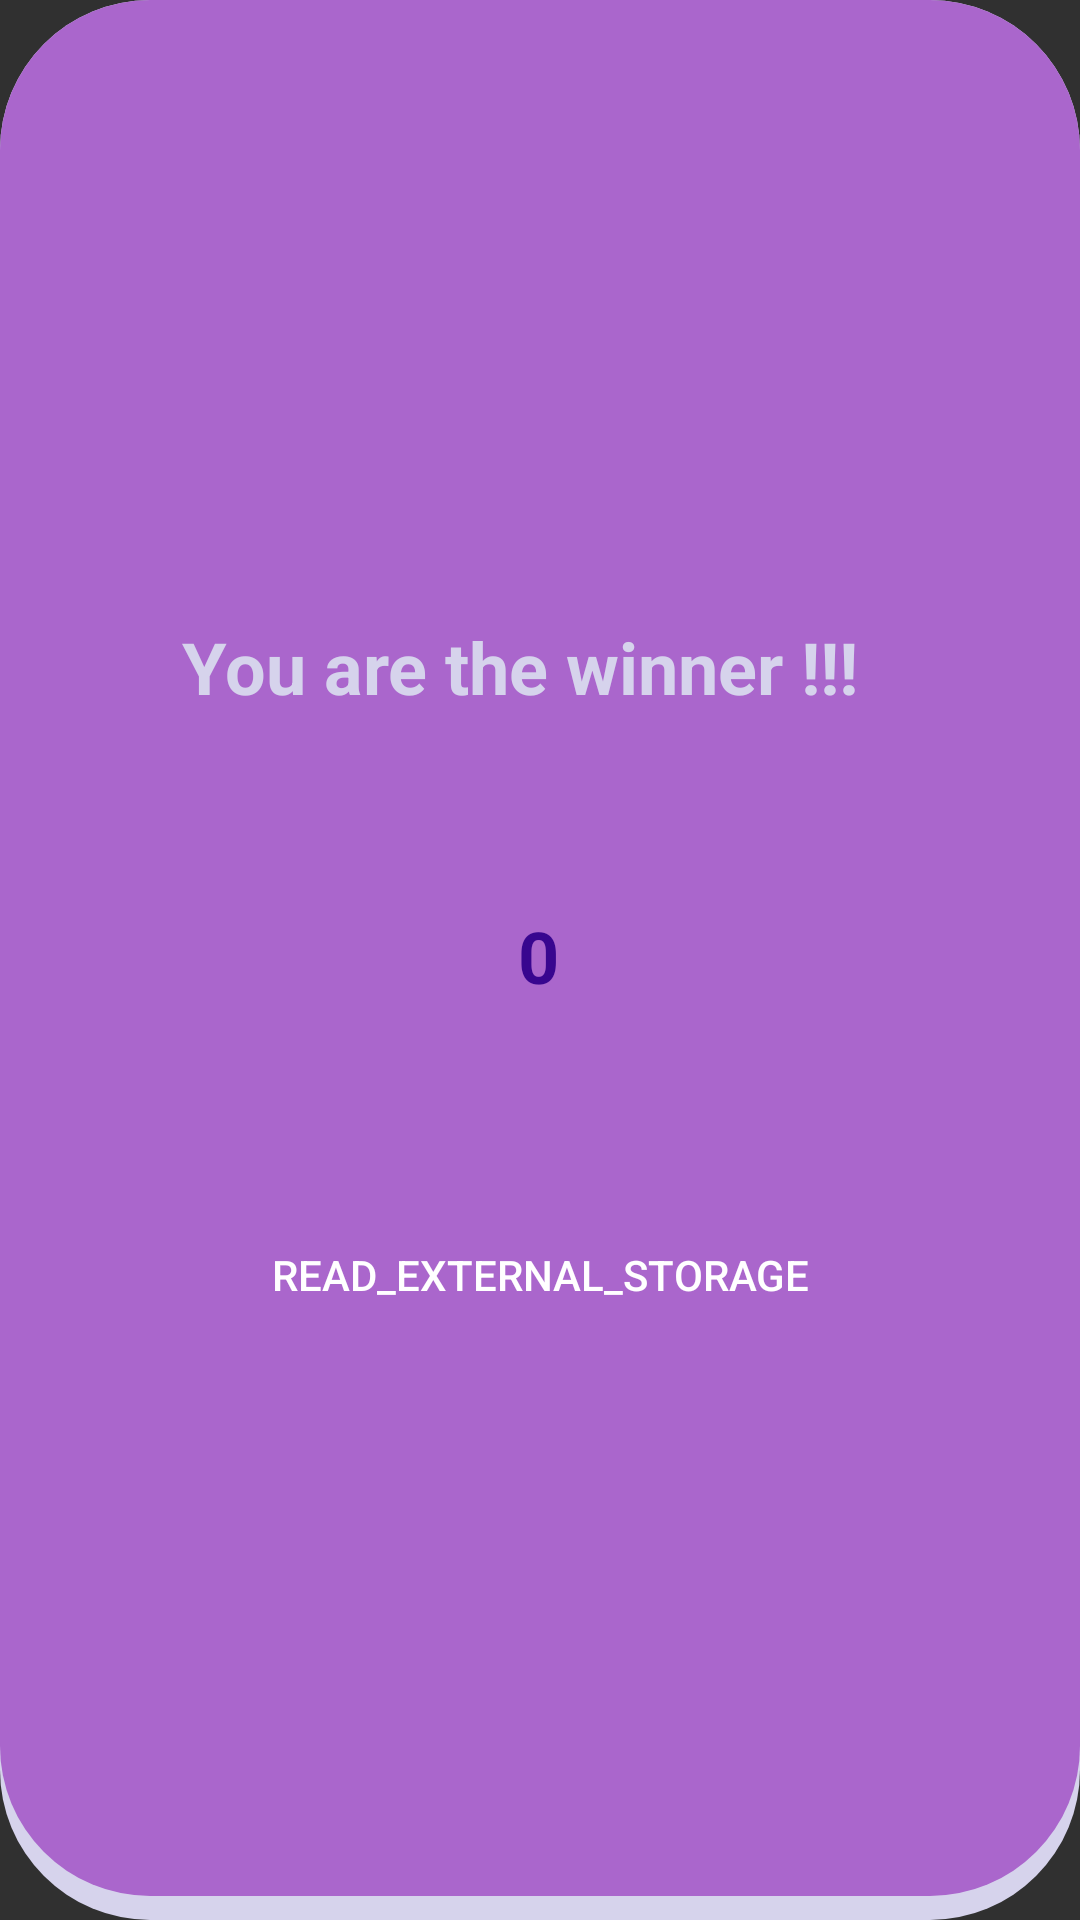

Reconstruct the res/layout file that produces this screen, plus the resources it refers to.
<!-- AndroidManifest.xml: application theme AppTheme -->
<!-- res/layout/fragment_winner.xml -->
<?xml version="1.0" encoding="utf-8"?>
<androidx.constraintlayout.widget.ConstraintLayout xmlns:android="http://schemas.android.com/apk/res/android"
    xmlns:app="http://schemas.android.com/apk/res-auto"
    xmlns:tools="http://schemas.android.com/tools"
    android:id="@+id/wFragment"
    android:layout_width="match_parent"
    android:layout_height="match_parent"
    android:background="@drawable/fragment_dialog"
    android:padding="10dp"
    tools:context=".WinnerFragment">

    <TextView
        android:id="@+id/textView"
        android:layout_width="wrap_content"
        android:layout_height="wrap_content"
        android:layout_marginTop="196dp"
        android:text="You are the winner !!!"
        android:textColor="@color/colorAccent"
        android:textSize="24sp"
        android:textStyle="bold"
        app:layout_constraintEnd_toEndOf="parent"
        app:layout_constraintHorizontal_bias="0.443"
        app:layout_constraintStart_toStartOf="parent"
        app:layout_constraintTop_toTopOf="parent" />

    <TextView
        android:id="@+id/FragmentScore"
        android:layout_width="wrap_content"
        android:layout_height="wrap_content"
        android:layout_marginTop="64dp"
        android:text="0"
        android:textColor="@color/backGround_start"
        android:textSize="24sp"
        android:textStyle="bold"
        app:layout_constraintEnd_toEndOf="parent"
        app:layout_constraintHorizontal_bias="0.498"
        app:layout_constraintStart_toStartOf="parent"
        app:layout_constraintTop_toBottomOf="@+id/textView" />

    <Button
        android:id="@+id/btnReqPer"
        android:layout_width="0dp"
        android:layout_height="wrap_content"
        android:layout_marginTop="52dp"
        android:background="@drawable/button_purple"
        android:text="READ_EXTERNAL_STORAGE"
        app:layout_constraintBottom_toBottomOf="parent"
        app:layout_constraintEnd_toEndOf="parent"
        app:layout_constraintHorizontal_bias="0.507"
        app:layout_constraintStart_toStartOf="parent"
        app:layout_constraintTop_toBottomOf="@+id/FragmentScore"
        app:layout_constraintVertical_bias="0.074" />

</androidx.constraintlayout.widget.ConstraintLayout>
<!-- resources referenced by this layout -->
<resources>
  <color name="backGround_start">#38068f</color>
  <color name="colorAccent">@color/purpleLight</color>
  <!-- drawable fragment_dialog (drawable) -->
  <?xml version="1.0" encoding="utf-8"?>
  <layer-list xmlns:android="http://schemas.android.com/apk/res/android">
  
      <item>
          <shape android:shape="rectangle">
              <corners android:radius="50dp"/>
              <solid android:color="@color/purpleLight"/>
              <padding android:bottom="8dp"/>
  
          </shape>
      </item>
  
      <item>
          <shape android:shape="rectangle">
              <corners android:radius="50dp"/>
              <solid android:color="@android:color/holo_purple"/>
  
          </shape>
      </item>
  
  </layer-list>
  <style name="AppTheme" parent="Theme.AppCompat.NoActionBar">
          
          <item name="colorPrimary">@color/colorPrimary</item>
          <item name="colorPrimaryDark">@color/colorPrimaryDark</item>
          <item name="colorAccent">@color/colorAccent</item>
      </style>
  <color name="purpleLight">#d6d3ec</color>
  <color name="colorPrimary">@color/purple</color>
  <color name="colorPrimaryDark">@color/purpleDark</color>
  <color name="purple">#7757e5</color>
  <color name="purpleDark">#302ba1</color>
</resources>
